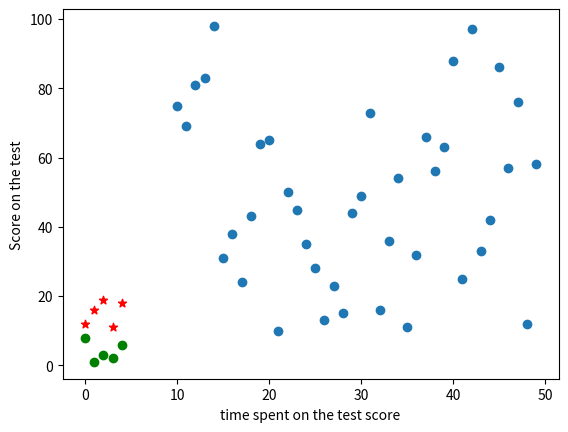

This chart was generated by the following Python code:
#!/usr/bin/env python3
# -*- coding: utf-8 -*-
"""
Created on Sat Jan 25 00:22:00 2020

@author: maundaalex

use this plot to show correlations between two or more entities.

"""

import matplotlib.pyplot as plt
import random


test_scores = random.sample(range(10, 100), 40)
time_spent  = random.sample(range(10, 50), 40)

plt.scatter(time_spent, test_scores)
plt.xlabel("time spent on the test score")
plt.ylabel("Score on the test")

plt.show() 

# Plotting multiple groups of data.
x = [x for x in range(0, 5)]

y1 = random.sample(range(10, 20), 5)
y2 = random.sample(range(1, 10), 5)

plt.scatter(x, y1, marker="*", color="r")
plt.scatter(x, y2, marker="o", color="g")

plt.show()